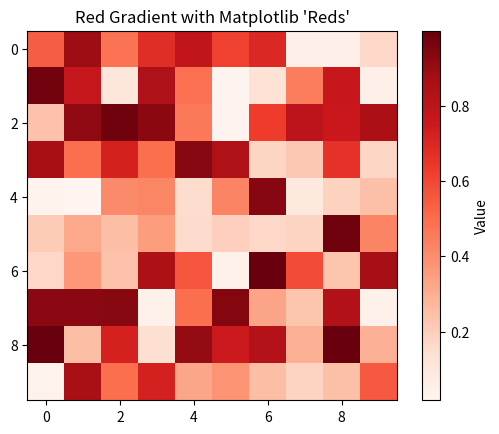

Here is the Python script that generated this plot:
import matplotlib.pyplot as plt
import numpy as np

# Create some sample data
data = np.random.rand(10, 10)

# Display the data using the 'Reds' colormap
plt.imshow(data, cmap='Reds', interpolation='nearest')
plt.colorbar(label='Value')
plt.title("Red Gradient with Matplotlib 'Reds'")
plt.show()
